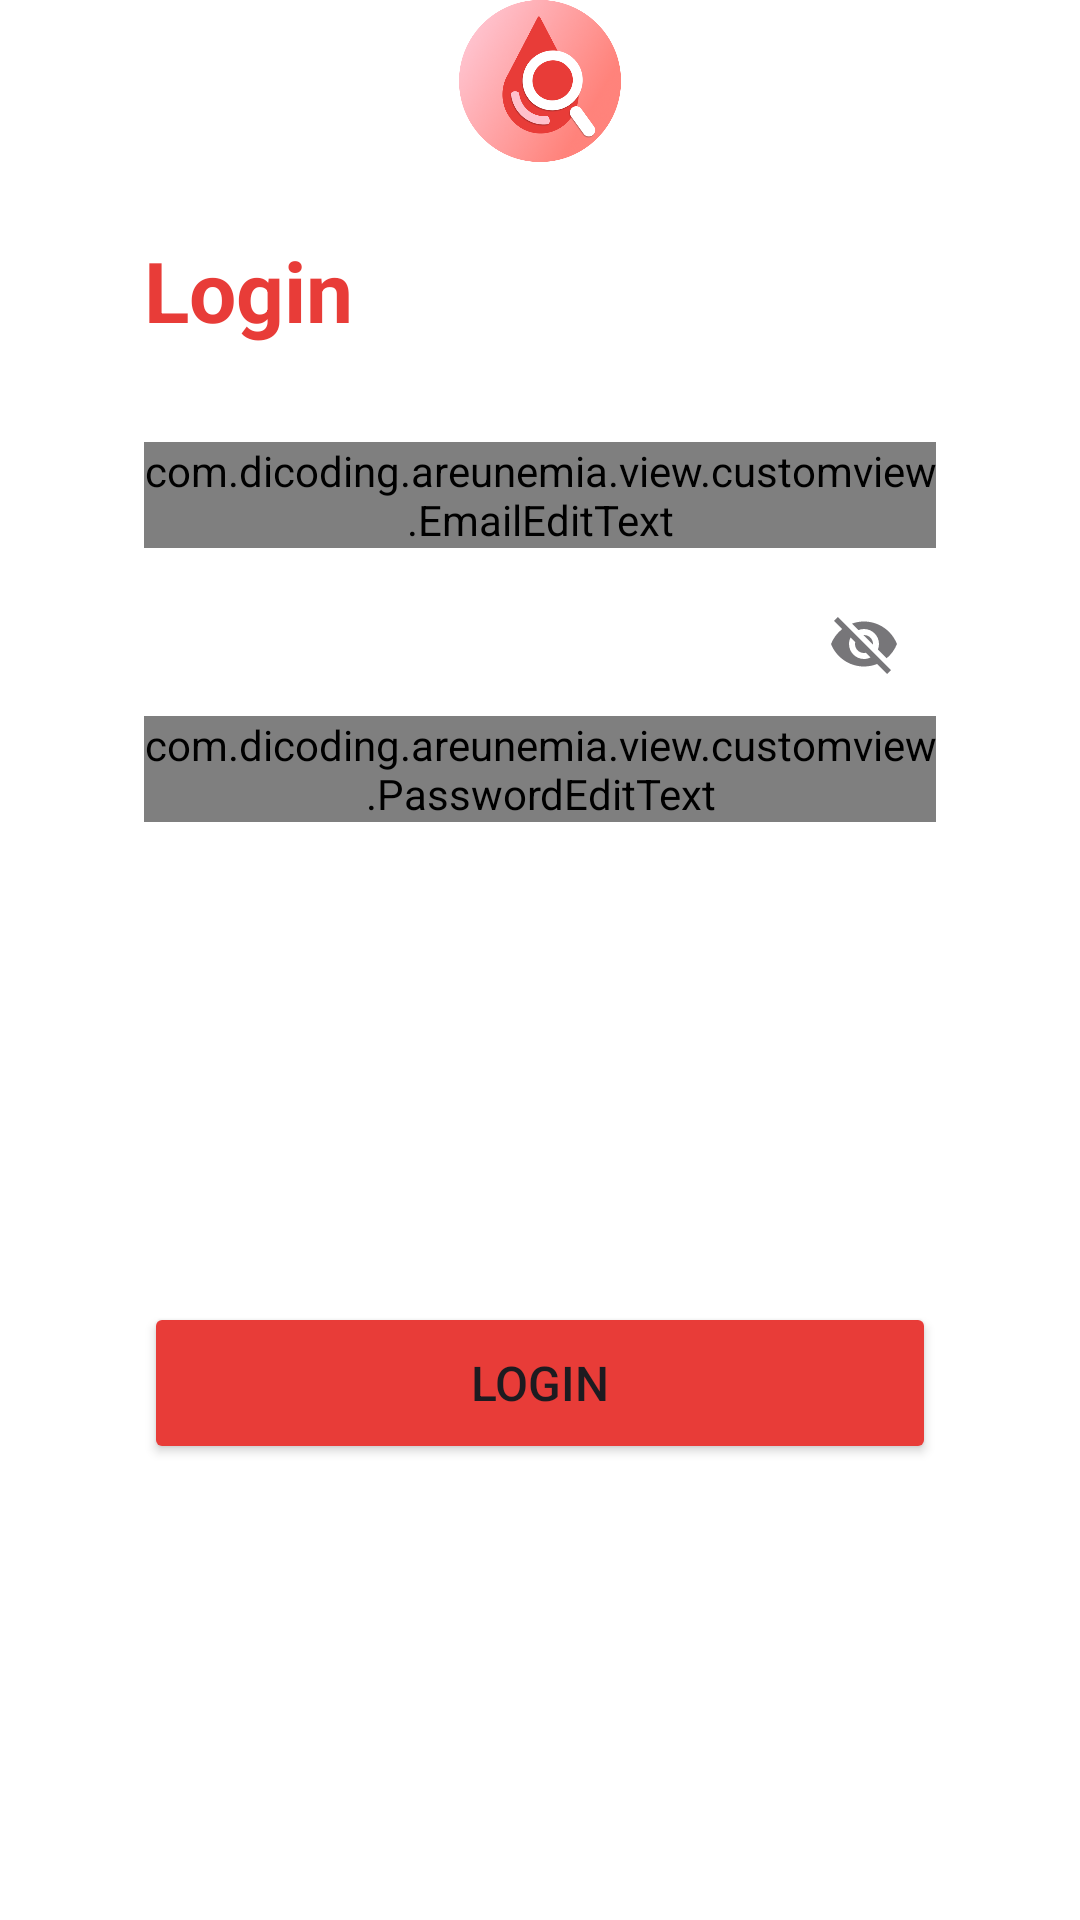

Reconstruct the res/layout file that produces this screen, plus the resources it refers to.
<!-- AndroidManifest.xml: application theme Theme.AreUnemia -->
<!-- res/layout/activity_login.xml -->
<?xml version="1.0" encoding="utf-8"?>
<androidx.constraintlayout.widget.ConstraintLayout xmlns:android="http://schemas.android.com/apk/res/android"
    xmlns:app="http://schemas.android.com/apk/res-auto"
    xmlns:tools="http://schemas.android.com/tools"
    android:layout_width="match_parent"
    android:layout_height="match_parent"
    android:background="@android:color/transparent"
    tools:context=".view.login.LoginActivity">

    <ImageView
        android:id="@+id/logoView"
        android:layout_width="54dp"
        android:layout_height="54dp"
        android:layout_marginTop="0dp"
        android:layout_marginStart="32dp"
        android:layout_marginEnd="32dp"
        app:layout_constraintBottom_toTopOf="@id/loginTitle"
        app:layout_constraintEnd_toEndOf="parent"
        app:layout_constraintStart_toStartOf="parent"
        app:layout_constraintTop_toTopOf="parent"
        app:srcCompat="@drawable/logo_circle_large_500" />

    <TextView
        android:id="@+id/loginTitle"
        android:layout_width="0dp"
        android:layout_height="wrap_content"
        android:layout_marginStart="48dp"
        android:layout_marginTop="24dp"
        android:layout_marginEnd="48dp"
        android:text="@string/login"
        android:textColor="@color/red"
        android:textSize="28sp"
        android:textStyle="bold"
        app:layout_constraintEnd_toEndOf="parent"
        app:layout_constraintHorizontal_bias="0.0"
        app:layout_constraintStart_toStartOf="parent"
        app:layout_constraintTop_toBottomOf="@id/logoView"
        tools:alpha="100" />

    <com.google.android.material.textfield.TextInputLayout
        android:id="@+id/emailEditTextLayout"
        style="@style/Widget.MaterialComponents.TextInputLayout.OutlinedBox"
        android:layout_width="0dp"
        android:layout_height="wrap_content"
        android:layout_marginTop="32dp"
        android:layout_marginStart="48dp"
        android:layout_marginEnd="48dp"
        app:layout_constraintEnd_toEndOf="parent"
        app:layout_constraintStart_toStartOf="parent"
        app:layout_constraintTop_toBottomOf="@+id/loginTitle"
        app:startIconDrawable="@drawable/ic_email_24"
        android:hint="@string/email"
        tools:alpha="100">

        <com.dicoding.areunemia.view.customview.EmailEditText
            android:id="@+id/ed_login_email"
            android:layout_width="match_parent"
            android:layout_height="match_parent"
            android:inputType="textEmailAddress"
            tools:ignore="SpeakableTextPresentCheck" />

    </com.google.android.material.textfield.TextInputLayout>

    <com.google.android.material.textfield.TextInputLayout
        android:id="@+id/passwordEditTextLayout"
        style="@style/Widget.MaterialComponents.TextInputLayout.OutlinedBox"
        android:layout_width="0dp"
        android:layout_height="wrap_content"
        android:layout_marginTop="8dp"
        android:layout_marginStart="48dp"
        android:layout_marginEnd="48dp"
        app:layout_constraintEnd_toEndOf="parent"
        app:layout_constraintStart_toStartOf="parent"
        app:layout_constraintTop_toBottomOf="@+id/emailEditTextLayout"
        app:startIconDrawable="@drawable/ic_lock_outline_24"
        app:endIconMode="password_toggle"
        android:hint="@string/password"
        tools:alpha="100">

        <com.dicoding.areunemia.view.customview.PasswordEditText
            android:id="@+id/ed_login_password"
            android:layout_width="match_parent"
            android:layout_height="match_parent"
            android:inputType="textEmailAddress"
            tools:ignore="SpeakableTextPresentCheck" />

    </com.google.android.material.textfield.TextInputLayout>

    <Button
        android:id="@+id/loginButton"
        android:layout_width="0dp"
        android:layout_height="54dp"
        android:layout_marginStart="48dp"
        android:layout_marginBottom="152dp"
        android:layout_marginEnd="48dp"
        android:backgroundTint="@color/red"
        android:text="@string/login"
        android:textSize="16sp"
        app:layout_constraintEnd_toEndOf="parent"
        app:layout_constraintStart_toStartOf="parent"
        app:layout_constraintBottom_toBottomOf="parent"
        tools:alpha="100" />

    <TextView
        android:id="@+id/messageTextView"
        android:layout_width="wrap_content"
        android:layout_height="wrap_content"
        android:layout_marginTop="8dp"
        android:layout_marginStart="32dp"
        android:layout_marginEnd="32dp"
        android:alpha="0"
        android:text="@string/go_to_register"
        android:textColor="@color/black"
        android:textSize="15sp"
        app:layout_constraintEnd_toEndOf="parent"
        app:layout_constraintStart_toStartOf="parent"
        app:layout_constraintTop_toBottomOf="@+id/loginButton"
        app:layout_constraintHorizontal_bias="0.5"
        tools:alpha="100"/>

    <ProgressBar
        android:id="@+id/progressBar"
        style="?android:attr/progressBarStyle"
        android:layout_width="wrap_content"
        android:layout_height="wrap_content"
        android:visibility="gone"
        app:layout_constraintBottom_toBottomOf="parent"
        app:layout_constraintEnd_toEndOf="parent"
        app:layout_constraintStart_toStartOf="parent"
        app:layout_constraintTop_toTopOf="parent"
        tools:visibility="visible" />

</androidx.constraintlayout.widget.ConstraintLayout>
<!-- resources referenced by this layout -->
<resources>
  <color name="black">#FF000000</color>
  <color name="red">#E83C38</color>
  <!-- drawable logo_circle_large_500: png bitmap (drawable, 131344 bytes) -->
  <string name="email">Email</string>
  <string name="go_to_register">Don\'t have an account? %1$s</string>
  <string name="login">Login</string>
  <string name="password">Password</string>
  <style name="Theme.AreUnemia" parent="Base.Theme.AreUnemia" />
  <style name="Base.Theme.AreUnemia" parent="Theme.Material3.Light">
          
          
  
          
          <item name="colorPrimary">@color/red</item>
          <item name="colorPrimaryVariant">@color/red_light</item>
          <item name="colorOnPrimary">@color/white</item>
  
          
          <item name="colorSecondary">@color/orange</item>
          <item name="colorSecondaryVariant">@color/orange_light</item>
          <item name="colorOnSecondary">@color/black</item>
  
          
          <item name="android:statusBarColor">?attr/colorOnPrimary</item>
  
          
          <item name="actionBarStyle">@style/TransparentActionBar</item>
          <item name="windowActionBar">true</item>
  
          <item name="android:windowBackground">@android:color/white</item>
          <item name="android:windowIsTranslucent">true</item>
  
          <item name="android:windowLightStatusBar">true</item>
  
      </style>
  <color name="red_light">#F8C3C1</color>
  <color name="white">#FFFFFFFF</color>
  <color name="orange">#FF6F61</color>
  <color name="orange_light">#FFD2CE</color>
  <style name="TransparentActionBar" parent="Widget.AppCompat.ActionBar">
          <item name="android:background">@android:color/transparent</item>
          <item name="background">@android:color/transparent</item>
      </style>
</resources>
